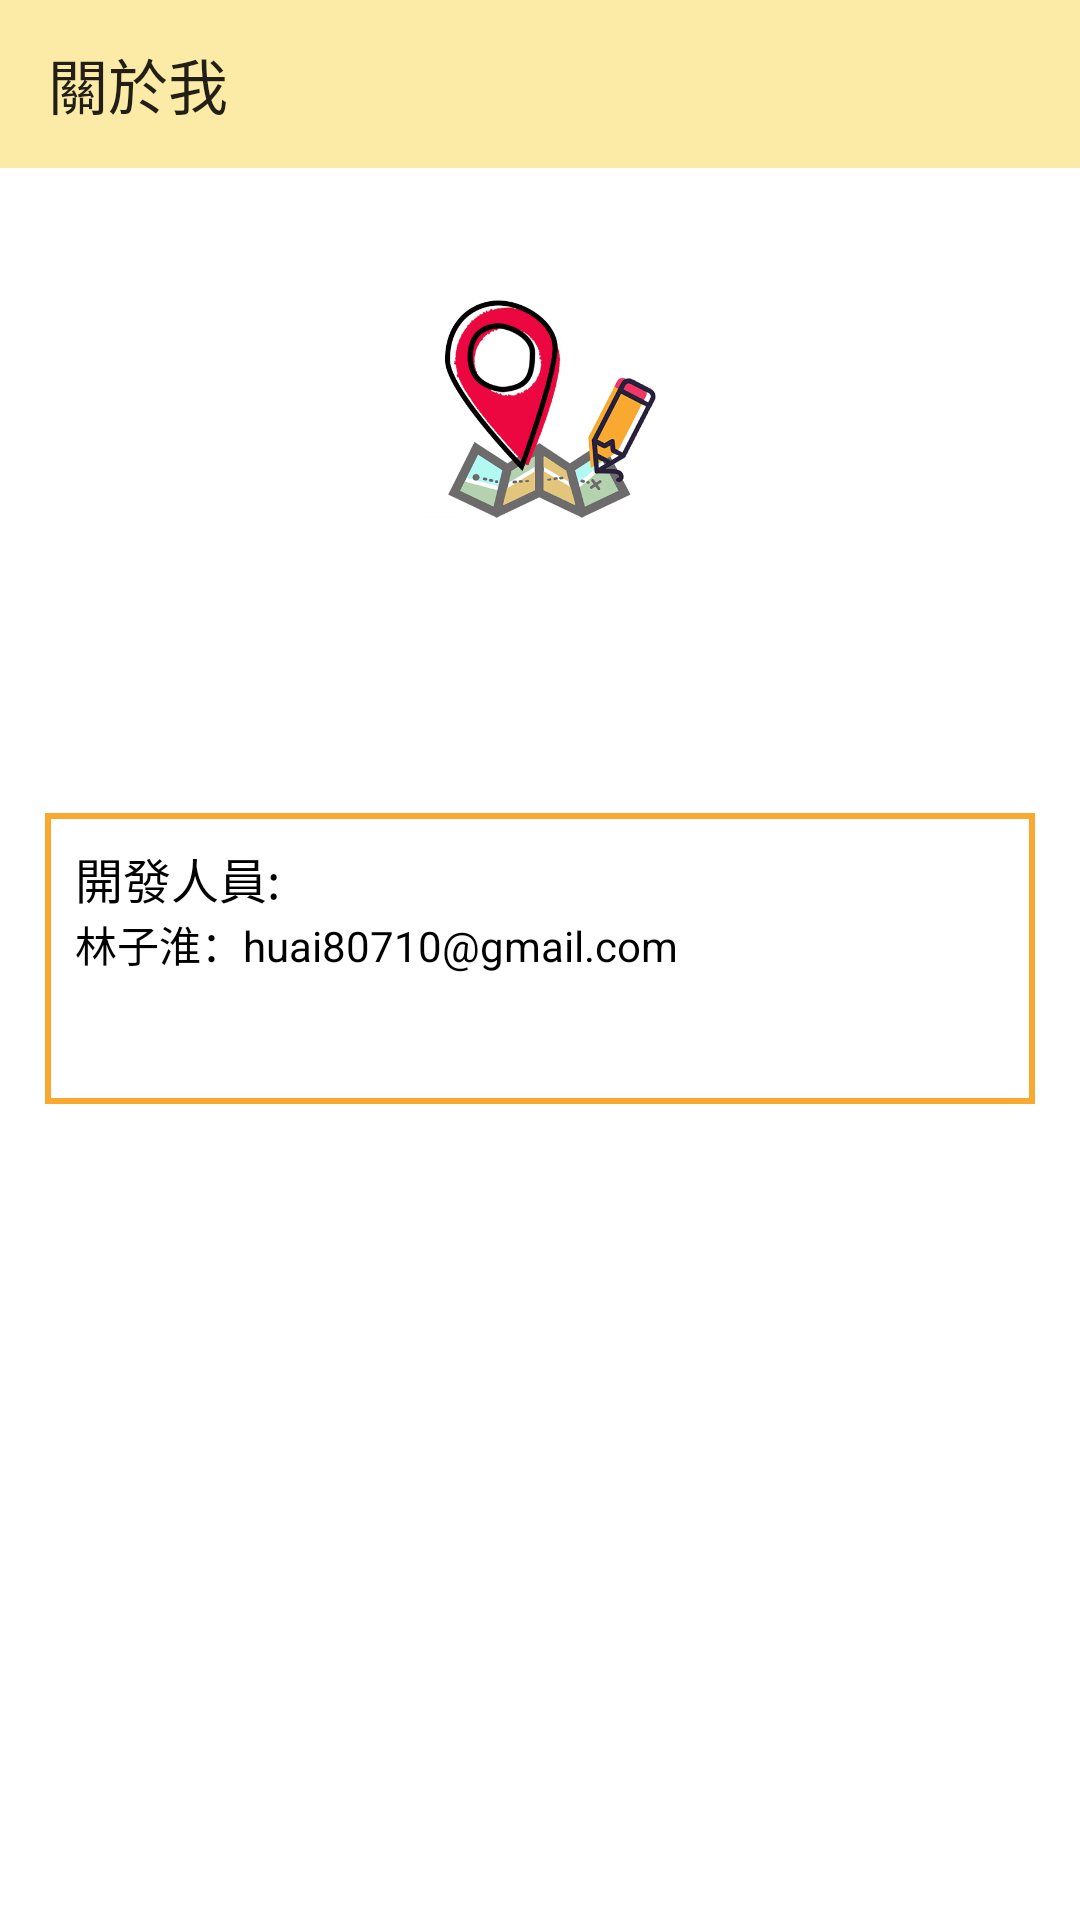

Here is an Android app screen rendered from its layout file. Give the layout XML and the strings, colors and styles it references.
<!-- AndroidManifest.xml: application theme Theme.Triplanner.NoActionBar -->
<!-- res/layout/more.xml -->
<?xml version="1.0" encoding="utf-8"?>
<LinearLayout xmlns:android="http://schemas.android.com/apk/res/android"
    xmlns:app="http://schemas.android.com/apk/res-auto"
    xmlns:tools="http://schemas.android.com/tools"
    android:layout_width="match_parent"
    android:layout_height="match_parent"
    android:backgroundTint="@color/White_01"
    android:orientation="vertical"
    android:theme="@style/Theme.Triplanner.main"
    tools:context=".More">

    <androidx.appcompat.widget.Toolbar
        android:id="@+id/toolbar"
        android:layout_width="match_parent"
        android:layout_height="wrap_content"
        android:background="@color/Maincolor"
        android:minHeight="?attr/actionBarSize"
        android:theme="@style/Theme.Triplanner.NoActionBar"
        app:layout_constraintStart_toStartOf="parent"
        app:layout_constraintTop_toTopOf="parent"
        app:title="@string/drawer_aboutMe" />

    <LinearLayout
        android:layout_width="match_parent"
        android:layout_height="0dp"
        android:layout_weight="0.8"
        android:background="@android:color/white"
        android:gravity="center_horizontal"
        android:orientation="vertical"
        android:padding="@dimen/padding">

        <ImageView
            android:id="@+id/login_im01"
            android:layout_width="match_parent"
            android:layout_height="100dp"
            android:layout_marginTop="@dimen/padding_20dp"
            android:contentDescription="@string/action_settings"
            app:srcCompat="@drawable/logo_triplanner" />

        <TableRow
            android:id="@+id/login_user"
            android:layout_width="match_parent"
            android:layout_height="wrap_content"
            android:visibility="gone">

            <com.shashipage.triplanner.CircleImgView
                android:id="@+id/google_icon"
                android:layout_width="48dp"
                android:layout_height="48dp"
                android:layout_margin="10dp"
                android:contentDescription="@string/desc_google_icon"
                app:srcCompat="@drawable/logo_triplanner" />

            <TextView
                android:id="@+id/status"
                android:layout_width="wrap_content"
                android:layout_height="wrap_content"
                android:layout_marginTop="10dp"
                android:text="@string/more_b001"
                android:textColor="@android:color/black"
                android:textSize="@dimen/title_2" />

        </TableRow>

        <TableRow
            android:id="@+id/login_Introduction_title"
            android:layout_width="match_parent"
            android:layout_height="wrap_content"
            android:layout_marginTop="@dimen/margin"
            android:layout_marginBottom="@dimen/margin">

            <LinearLayout
                android:id="@+id/gdf"
                android:layout_width="match_parent"
                android:layout_height="wrap_content"
                android:orientation="horizontal">

                <TextView
                    android:id="@+id/textView3"
                    android:layout_width="wrap_content"
                    android:layout_height="wrap_content"
                    android:layout_weight="0.9"
                    android:gravity="start"
                    android:text="@string/login_app"
                    android:textAllCaps="false"
                    android:textColor="@color/black"
                    android:textSize="@dimen/title_1" />

                <Button
                    android:id="@+id/login_Introduction_btn"
                    android:layout_width="50dp"
                    android:layout_height="50dp"
                    android:layout_weight="0.1"
                    android:background="@drawable/bg_btn"
                    android:gravity="center"
                    android:text="天氣"
                    android:textSize="18sp"
                    android:visibility="invisible" />
            </LinearLayout>

        </TableRow>

        <ScrollView
            android:id="@+id/login_Introduction"
            android:layout_width="match_parent"
            android:layout_height="97dp"
            android:layout_marginTop="@dimen/margin"
            android:background="@drawable/bg_side"
            android:padding="@dimen/margin"
            android:visibility="visible">

            <LinearLayout
                android:layout_width="match_parent"
                android:layout_height="wrap_content"
                android:orientation="vertical">

                <TextView
                    android:id="@+id/textView4"
                    android:layout_width="match_parent"
                    android:layout_height="wrap_content"
                    android:text="@string/login_Related2"
                    android:textAllCaps="false"
                    android:textColor="@color/black"
                    android:textSize="@dimen/subtitle" />

                <TextView
                    android:id="@+id/textView5"
                    android:layout_width="match_parent"
                    android:layout_height="wrap_content"
                    android:text="@string/login_people1"
                    android:textAllCaps="false"
                    android:textColor="@color/black"
                    android:textSize="@dimen/content" />

                <TextView
                    android:id="@+id/textView6"
                    android:layout_width="match_parent"
                    android:layout_height="wrap_content"
                    android:text="@string/login_people3"
                    android:textAllCaps="false"
                    android:textColor="@color/black"
                    android:textSize="@dimen/content" />

                <TextView
                    android:id="@+id/textView9"
                    android:layout_width="match_parent"
                    android:layout_height="wrap_content"
                    android:text="@string/login_people9"
                    android:textAllCaps="false"
                    android:textColor="@color/black"
                    android:textSize="@dimen/content" />

            </LinearLayout>
        </ScrollView>

    </LinearLayout>


</LinearLayout>
<!-- resources referenced by this layout -->
<resources>
  <color name="Maincolor">#fceba7</color>
  <color name="White_01">#dafff6</color>
  <color name="black">#FF000000</color>
  <dimen name="content">14sp</dimen>
  <dimen name="margin">10dp</dimen>
  <dimen name="padding">15dp</dimen>
  <dimen name="padding_20dp">20dp</dimen>
  <dimen name="subtitle">16sp</dimen>
  <dimen name="title_1">20sp</dimen>
  <dimen name="title_2">18sp</dimen>
  <!-- drawable bg_btn (drawable) -->
  <?xml version="1.0" encoding="utf-8"?>
  <shape xmlns:android="http://schemas.android.com/apk/res/android"
      android:shape="rectangle">
      
      <padding
          android:bottom="3dp"
          android:left="3dp"
          android:right="3dp"
          android:top="3dp" />
      
      <corners android:radius="15dp" />
      
      <stroke
          android:width="2dp"
          android:color="@color/Silver" />
  </shape>
  <!-- drawable bg_side (drawable) -->
  <?xml version="1.0" encoding="utf-8"?>
  <shape xmlns:android="http://schemas.android.com/apk/res/android"
      android:shape="rectangle">
      
      <padding
          android:bottom="5dp"
          android:left="5dp"
          android:right="5dp"
          android:top="5dp" />
      
      
      <stroke
          android:width="2dp"
          android:color="@color/Silver" />
  </shape>
  <!-- drawable logo_triplanner: png bitmap (drawable, 106018 bytes) -->
  <string name="action_settings">關於我</string>
  <string name="desc_google_icon">Google Logo</string>
  <string name="drawer_aboutMe">關於我</string>
  <string name="login_Related2">開發人員:</string>
  <string name="login_app" />
  <string name="login_people1">林子淮：huai80710@gmail.com</string>
  <string name="login_people3" />
  <string name="login_people9" />
  <string name="more_b001">登出</string>
  <style name="Theme.Triplanner.NoActionBar" parent="Theme.AppCompat.Light.NoActionBar">
          
          <item name="colorPrimary">@color/Maincolor</item>
          <item name="colorPrimaryVariant">@color/Silver</item>
          <item name="colorOnPrimary">@color/black</item>
          
          <item name="colorSecondary">@color/Contentcolor</item>
          <item name="colorSecondaryVariant">@color/Contentcolor_D</item>
          <item name="colorOnSecondary">@color/black</item>
          <item name="colorAccent">@color/Silver</item>
          
          <item name="android:statusBarColor" tools:targetApi="l">?attr/colorPrimaryVariant</item>
  
          <item name="windowActionBar">false</item>
          <item name="windowNoTitle">true</item>
      </style>
  <style name="Theme.Triplanner.main" parent="Theme.MaterialComponents.DayNight.DarkActionBar">
          
          <item name="colorPrimary">@color/Maincolor</item>
          <item name="colorPrimaryVariant">@color/Maincolor_D</item>
          <item name="colorOnPrimary">@color/black</item>
          
          <item name="colorSecondary">@color/Contentcolor</item>
          <item name="colorSecondaryVariant">@color/Silver</item>
          <item name="colorOnSecondary">@color/black</item>
          
          <item name="android:statusBarColor" tools:targetApi="l">?attr/colorPrimaryVariant</item>
          
      </style>
  <color name="Silver">#F9A92F</color>
  <color name="Contentcolor">#f9772f</color>
  <color name="Contentcolor_D">#008e76</color>
  <color name="Maincolor_D">#14cba8</color>
</resources>
